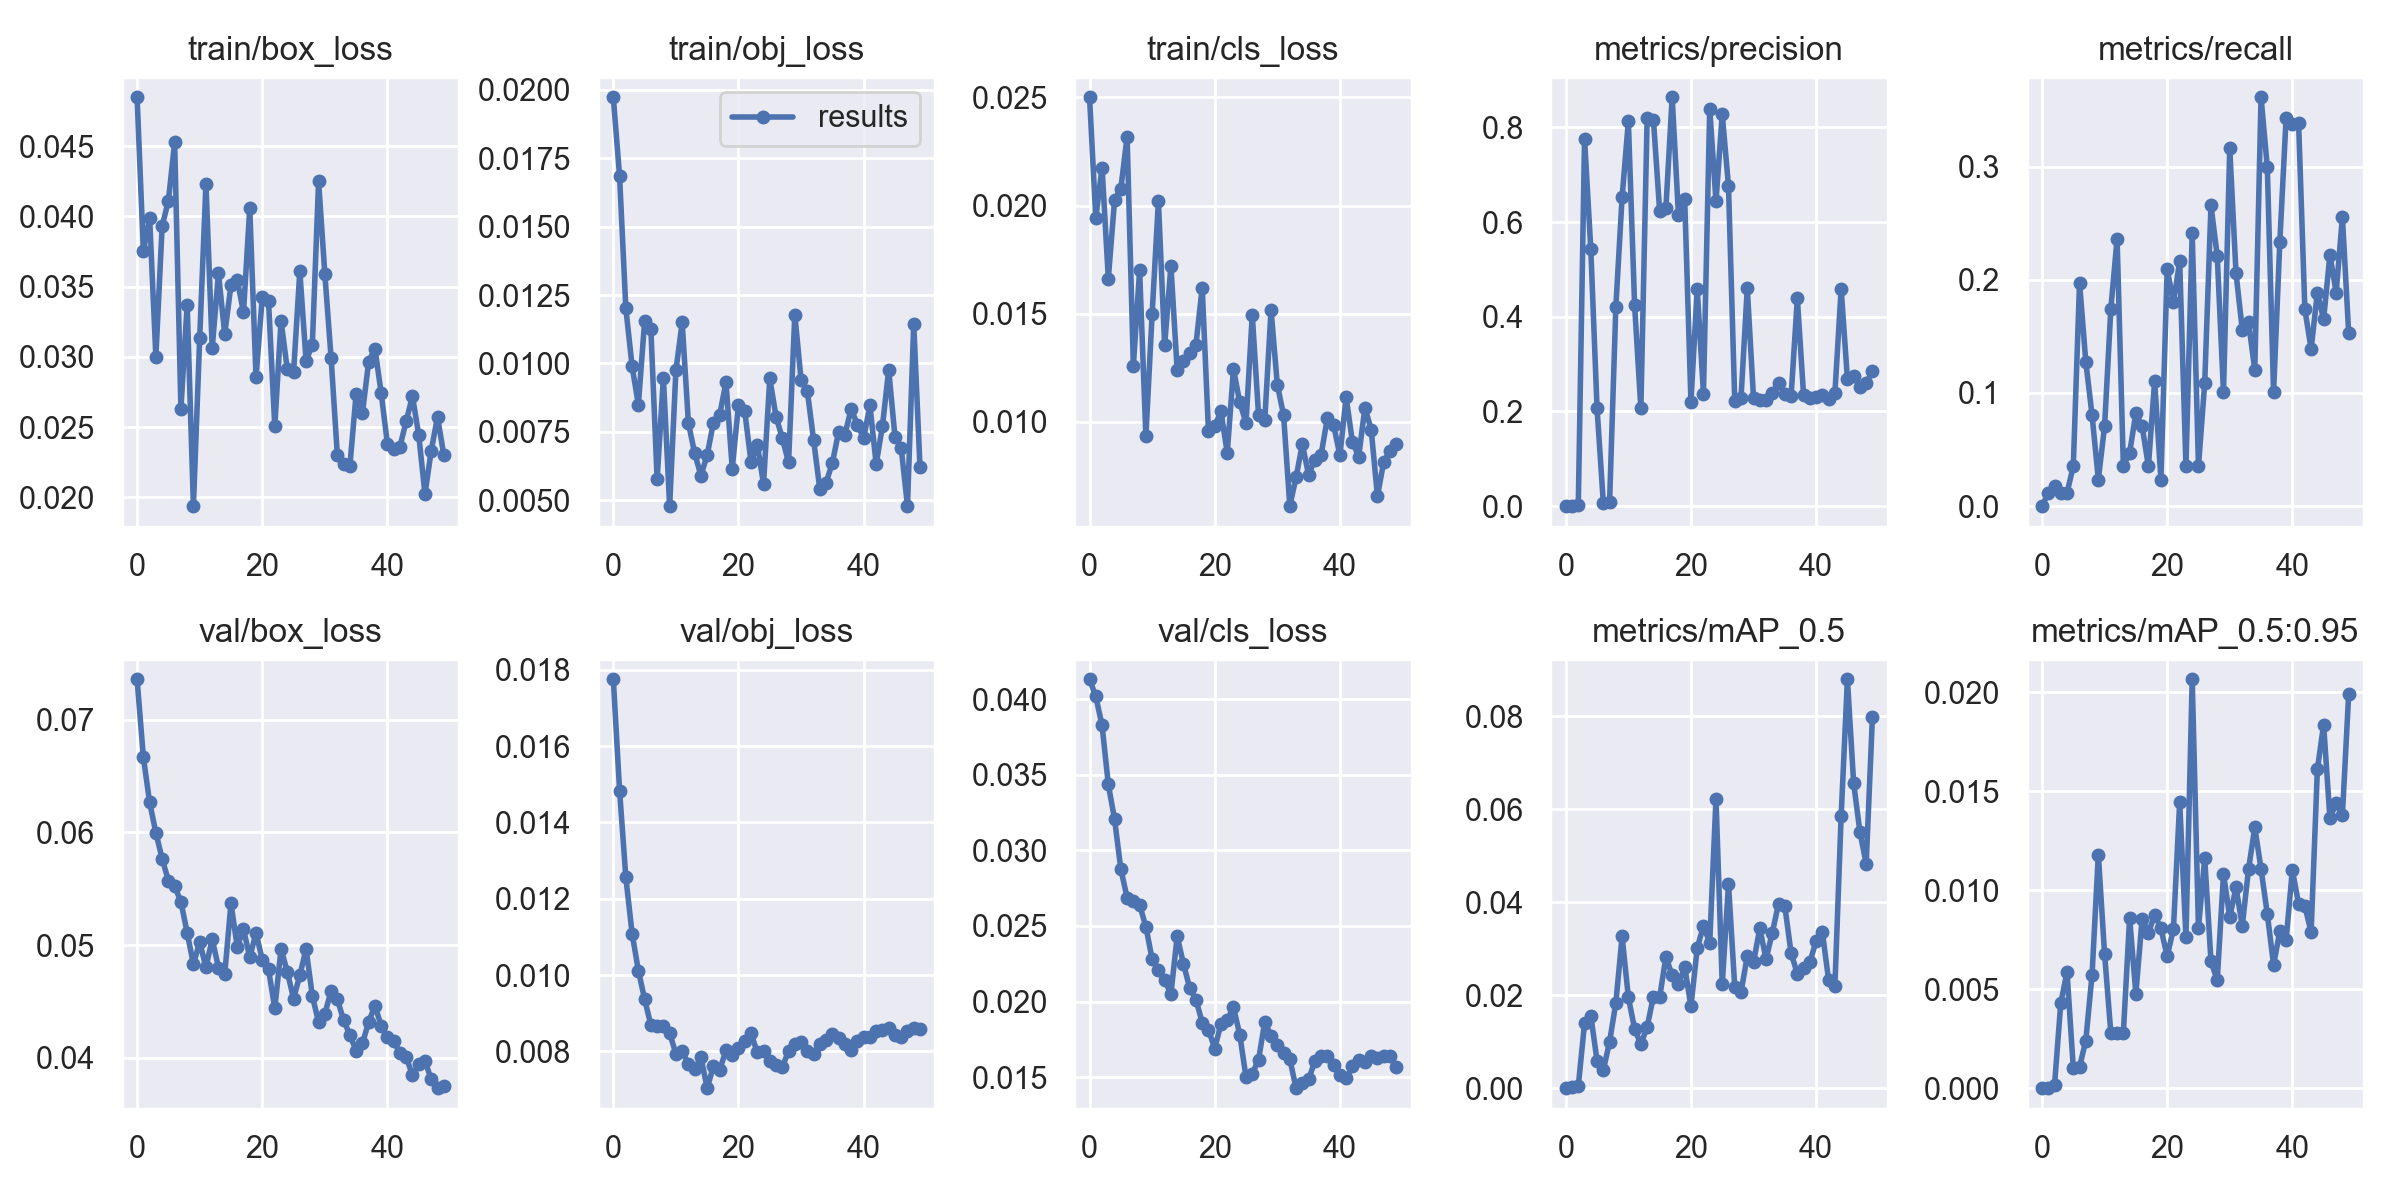

The data file committed next to this chart (first rows):
epoch, train/box_loss, train/obj_loss, train/cls_loss, metrics/precision, metrics/recall, metrics/mAP_0.5, metrics/mAP_0.5:0.95, val/box_loss, val/obj_loss, val/cls_loss, x/lr0, x/lr1, x/lr2
0, 0.04848, 0.01973, 0.02501, 0, 0, 0, 0, 0.07358, 0.01775, 0.04132, 0.00051, 0.00051, 0.09541
1, 0.03754, 0.01685, 0.01942, 0.0007277, 0.01176, 0.0001467, 1.467e-05, 0.06667, 0.01483, 0.04018, 0.001029, 0.001029, 0.09073
2, 0.03991, 0.01201, 0.02176, 0.001468, 0.01818, 0.0004134, 0.000144, 0.06266, 0.01256, 0.03827, 0.001545, 0.001545, 0.08604
3, 0.03001, 0.009897, 0.01663, 0.7757, 0.01176, 0.01397, 0.004304, 0.05997, 0.01109, 0.03436, 0.002054, 0.002054, 0.08135
4, 0.0393, 0.008485, 0.02027, 0.5423, 0.01176, 0.01562, 0.005868, 0.05766, 0.01012, 0.03205, 0.002553, 0.002553, 0.07665
5, 0.04111, 0.01154, 0.02079, 0.2063, 0.03529, 0.005863, 0.001022, 0.05571, 0.009367, 0.02876, 0.003041, 0.003041, 0.07194
6, 0.04526, 0.01124, 0.02319, 0.007004, 0.1976, 0.003865, 0.001069, 0.05522, 0.00869, 0.02688, 0.003515, 0.003515, 0.06721
7, 0.02631, 0.005766, 0.0126, 0.008543, 0.1275, 0.009989, 0.002407, 0.05383, 0.008678, 0.02664, 0.003972, 0.003972, 0.06247
8, 0.03372, 0.009478, 0.01701, 0.4209, 0.08039, 0.01833, 0.005738, 0.05109, 0.008659, 0.0264, 0.00441, 0.00441, 0.05771
9, 0.01937, 0.00478, 0.009332, 0.6522, 0.02353, 0.03264, 0.0118, 0.0483, 0.008478, 0.02496, 0.004826, 0.004826, 0.05293
10, 0.03131, 0.009745, 0.01499, 0.8126, 0.07059, 0.01955, 0.006781, 0.05027, 0.007937, 0.0228, 0.005219, 0.005219, 0.04812
11, 0.04232, 0.0115, 0.02021, 0.4238, 0.1745, 0.01276, 0.002785, 0.04802, 0.008003, 0.0221, 0.005587, 0.005587, 0.04329
12, 0.03062, 0.007817, 0.01354, 0.2062, 0.2363, 0.009439, 0.002779, 0.05052, 0.007666, 0.02141, 0.005927, 0.005927, 0.03843
13, 0.03593, 0.006711, 0.01721, 0.8195, 0.03529, 0.01318, 0.002811, 0.048, 0.00753, 0.0205, 0.006238, 0.006238, 0.03354
14, 0.03163, 0.005898, 0.0124, 0.8165, 0.04706, 0.01969, 0.008599, 0.0474, 0.007845, 0.02431, 0.006519, 0.006519, 0.02862
15, 0.0351, 0.006657, 0.01282, 0.6235, 0.08235, 0.01954, 0.004778, 0.05369, 0.007037, 0.02251, 0.006769, 0.006769, 0.02367
16, 0.03547, 0.007839, 0.01319, 0.63, 0.07059, 0.02825, 0.008561, 0.04986, 0.007618, 0.0209, 0.006986, 0.006986, 0.01869
17, 0.03317, 0.008125, 0.01357, 0.8634, 0.03529, 0.0243, 0.007846, 0.05141, 0.007519, 0.02014, 0.007169, 0.007169, 0.01367
18, 0.04059, 0.009316, 0.01621, 0.6159, 0.1108, 0.02235, 0.008753, 0.0489, 0.008024, 0.01861, 0.00732, 0.00732, 0.00862
19, 0.02854, 0.006156, 0.009575, 0.6485, 0.02353, 0.02611, 0.00807, 0.05107, 0.007905, 0.01815, 0.007157, 0.007157, 0.007157
20, 0.03425, 0.008481, 0.009831, 0.22, 0.2094, 0.01762, 0.006663, 0.0487, 0.0081, 0.01689, 0.007157, 0.007157, 0.007157
21, 0.03395, 0.008249, 0.01048, 0.4588, 0.1802, 0.03008, 0.008042, 0.04784, 0.008282, 0.01855, 0.006891, 0.006891, 0.006891
22, 0.02504, 0.006393, 0.008568, 0.2379, 0.2162, 0.03495, 0.01445, 0.04437, 0.008472, 0.0188, 0.006619, 0.006619, 0.006619
23, 0.03256, 0.007031, 0.01245, 0.8396, 0.03529, 0.03125, 0.007615, 0.04966, 0.007978, 0.01961, 0.006343, 0.006343, 0.006343
24, 0.02911, 0.005593, 0.0109, 0.6438, 0.2412, 0.06227, 0.02066, 0.04762, 0.008022, 0.01782, 0.006064, 0.006064, 0.006064
25, 0.0289, 0.009456, 0.009952, 0.8274, 0.03529, 0.02232, 0.008094, 0.04524, 0.00775, 0.01499, 0.005783, 0.005783, 0.005783
26, 0.03609, 0.00805, 0.01495, 0.676, 0.1088, 0.04393, 0.01161, 0.04731, 0.007648, 0.01523, 0.0055, 0.0055, 0.0055
27, 0.02971, 0.007269, 0.01033, 0.2213, 0.2658, 0.02175, 0.006414, 0.04965, 0.007601, 0.01614, 0.005217, 0.005217, 0.005217
28, 0.03087, 0.006379, 0.01008, 0.2284, 0.2211, 0.02067, 0.005453, 0.04547, 0.008, 0.01866, 0.004936, 0.004936, 0.004936
29, 0.04249, 0.01179, 0.01519, 0.4602, 0.1005, 0.02842, 0.01083, 0.04315, 0.008205, 0.01774, 0.004657, 0.004657, 0.004657
30, 0.03588, 0.009402, 0.01172, 0.228, 0.3162, 0.02714, 0.00865, 0.04392, 0.008258, 0.01711, 0.004381, 0.004381, 0.004381
31, 0.0299, 0.008989, 0.01032, 0.2248, 0.2059, 0.03436, 0.01014, 0.04591, 0.008009, 0.01661, 0.004109, 0.004109, 0.004109
32, 0.02298, 0.007201, 0.006103, 0.2241, 0.1559, 0.02778, 0.008201, 0.04517, 0.00794, 0.01619, 0.003843, 0.003843, 0.003843
33, 0.02238, 0.005393, 0.007445, 0.2383, 0.1623, 0.03345, 0.01106, 0.04332, 0.008185, 0.01427, 0.003584, 0.003584, 0.003584
34, 0.02224, 0.005644, 0.008962, 0.2591, 0.1206, 0.03973, 0.01318, 0.04201, 0.008291, 0.01459, 0.003332, 0.003332, 0.003332
35, 0.02739, 0.006361, 0.007562, 0.2361, 0.3613, 0.0392, 0.01108, 0.04062, 0.008459, 0.01485, 0.003089, 0.003089, 0.003089
36, 0.02598, 0.007499, 0.008236, 0.232, 0.2995, 0.02907, 0.0088, 0.04127, 0.008363, 0.01605, 0.002855, 0.002855, 0.002855
37, 0.02965, 0.007392, 0.008479, 0.4387, 0.1005, 0.02463, 0.006229, 0.04316, 0.008181, 0.01643, 0.002632, 0.002632, 0.002632
38, 0.03059, 0.00834, 0.01018, 0.2339, 0.2335, 0.02583, 0.007928, 0.04463, 0.008041, 0.01641, 0.00242, 0.00242, 0.00242
39, 0.02741, 0.007757, 0.009849, 0.2291, 0.3427, 0.02711, 0.007469, 0.04283, 0.008285, 0.01579, 0.00222, 0.00222, 0.00222
40, 0.02379, 0.00727, 0.008453, 0.2301, 0.3378, 0.03167, 0.01103, 0.04183, 0.008368, 0.01515, 0.002033, 0.002033, 0.002033
41, 0.02343, 0.00847, 0.01114, 0.235, 0.3388, 0.03357, 0.009316, 0.04151, 0.008389, 0.01492, 0.001859, 0.001859, 0.001859
42, 0.02361, 0.006319, 0.009079, 0.2268, 0.1741, 0.0232, 0.009196, 0.04039, 0.008523, 0.01572, 0.0017, 0.0017, 0.0017
43, 0.02542, 0.007706, 0.008396, 0.2384, 0.1388, 0.02198, 0.007891, 0.04006, 0.008552, 0.01611, 0.001557, 0.001557, 0.001557
44, 0.0272, 0.009763, 0.01066, 0.459, 0.1888, 0.05857, 0.0161, 0.03843, 0.008612, 0.01601, 0.001428, 0.001428, 0.001428
45, 0.02442, 0.007325, 0.009647, 0.2687, 0.1652, 0.08799, 0.01837, 0.03942, 0.008442, 0.01639, 0.001316, 0.001316, 0.001316
46, 0.02024, 0.006895, 0.006569, 0.2759, 0.2221, 0.06561, 0.01364, 0.03971, 0.00837, 0.01629, 0.00122, 0.00122, 0.00122
47, 0.02332, 0.004792, 0.00815, 0.2508, 0.1888, 0.0551, 0.01439, 0.03808, 0.008531, 0.01638, 0.001141, 0.001141, 0.001141
48, 0.02573, 0.01146, 0.008653, 0.2596, 0.2554, 0.04829, 0.01381, 0.0373, 0.008625, 0.01637, 0.00108, 0.00108, 0.00108
49, 0.02302, 0.006205, 0.008976, 0.2854, 0.1529, 0.07994, 0.01989, 0.03749, 0.008582, 0.01567, 0.001035, 0.001035, 0.001035
